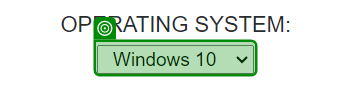
Task: Test Automation Project
Workflow: DropDown

Step 1: select [DropDownValue] in the drop-down 'os' in window 'Great Sample Contact Form: MENUS and DROPDOWN MENUS' (chrome.exe)
